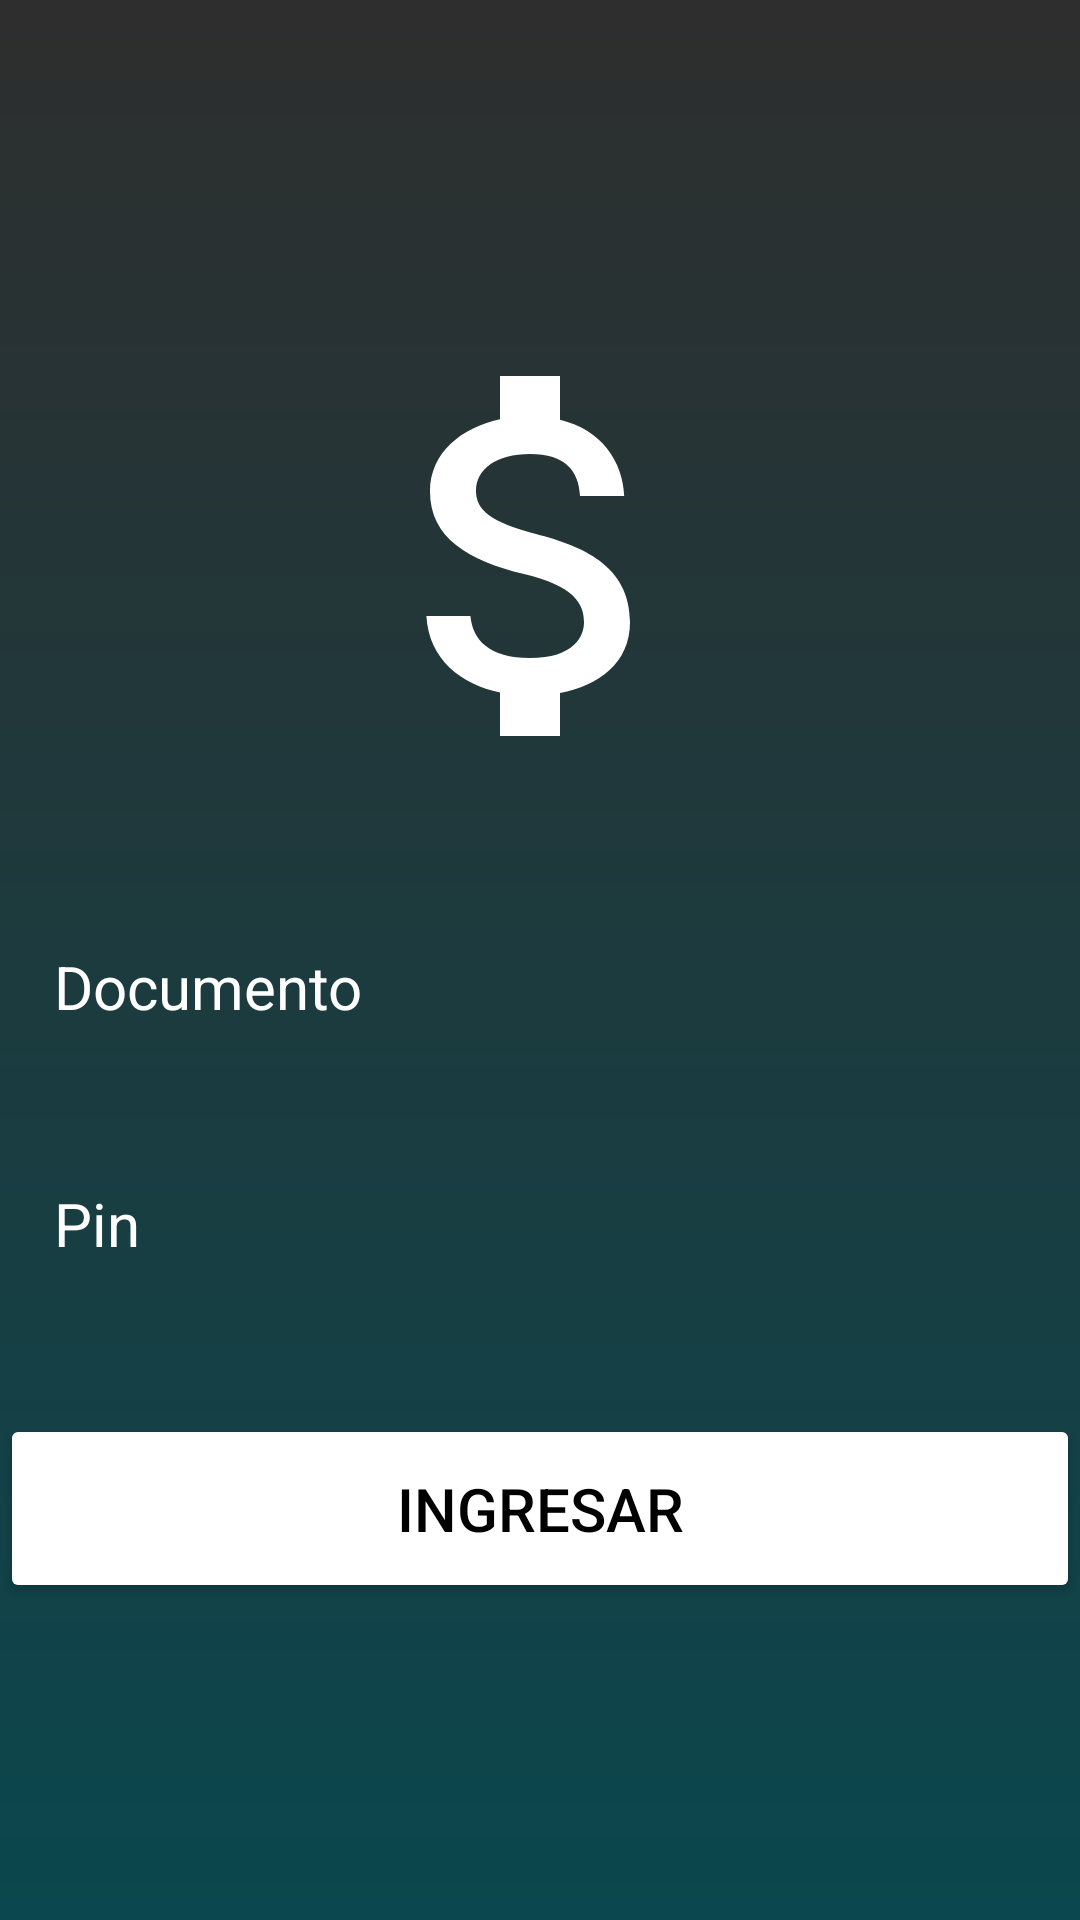

Write the Android layout XML for this screen, with the resource values it uses.
<!-- AndroidManifest.xml: application theme Theme.Quiniela -->
<!-- res/layout/activity_main.xml -->
<?xml version="1.0" encoding="utf-8"?>
<RelativeLayout xmlns:android="http://schemas.android.com/apk/res/android"
    xmlns:app="http://schemas.android.com/apk/res-auto"
    xmlns:tools="http://schemas.android.com/tools"
    android:id="@+id/main"
    android:layout_width="match_parent"
    android:layout_height="match_parent"
    android:background="@drawable/login_background"
    android:gravity="center"
    tools:context=".MainActivity">

    <LinearLayout
        android:layout_width="match_parent"
        android:layout_height="wrap_content"
        android:gravity="center"
        android:orientation="vertical">
        <ImageView
            android:layout_width="160dp"
            android:layout_height="160dp"
            android:src="@drawable/icon_money"/>
        <EditText
            android:layout_width="match_parent"
            android:layout_height="wrap_content"
            android:layout_marginTop="32dp"
            android:hint="Documento"
            android:textColor="@color/white"
            android:textColorHint="@color/white"
            android:textSize="20sp"
            android:background="@drawable/rounded_corner"
            android:padding="18dp"
            android:inputType="number"
            android:id="@+id/etDocumento"
            />
        <EditText
            android:layout_width="match_parent"
            android:layout_height="wrap_content"
            android:layout_marginTop="16dp"
            android:hint="Pin"
            android:textColor="@color/white"
            android:textColorHint="@color/white"
            android:textSize="20sp"
            android:background="@drawable/rounded_corner"
            android:padding="18dp"
            android:inputType="numberPassword"
            android:id="@+id/etPin"
            />
        <Button
            android:layout_width="match_parent"
            android:layout_height="wrap_content"
            android:text="Ingresar"
            android:backgroundTint="@color/white"
            android:textColor="#000"
            android:padding="18dp"
            android:layout_marginTop="32dp"
            android:textSize="20sp"
            android:id="@+id/btnIngresar"
            />

    </LinearLayout>



</RelativeLayout>
<!-- resources referenced by this layout -->
<resources>
  <!-- drawable icon_money (drawable) -->
  <vector xmlns:android="http://schemas.android.com/apk/res/android" android:height="100dp" android:tint="#FFFFFF" android:viewportHeight="24" android:viewportWidth="24" android:width="100dp">
        
      <path android:fillColor="@android:color/white" android:pathData="M11.8,10.9c-2.27,-0.59 -3,-1.2 -3,-2.15 0,-1.09 1.01,-1.85 2.7,-1.85 1.78,0 2.44,0.85 2.5,2.1h2.21c-0.07,-1.72 -1.12,-3.3 -3.21,-3.81V3h-3v2.16c-1.94,0.42 -3.5,1.68 -3.5,3.61 0,2.31 1.91,3.46 4.7,4.13 2.5,0.6 3,1.48 3,2.41 0,0.69 -0.49,1.79 -2.7,1.79 -2.06,0 -2.87,-0.92 -2.98,-2.1h-2.2c0.12,2.19 1.76,3.42 3.68,3.83V21h3v-2.15c1.95,-0.37 3.5,-1.5 3.5,-3.55 0,-2.84 -2.43,-3.81 -4.7,-4.4z"/>
      
  </vector>
  <!-- drawable login_background (drawable) -->
  <?xml version="1.0" encoding="utf-8"?>
  <shape xmlns:android="http://schemas.android.com/apk/res/android">
      <gradient
          android:type="linear"
          android:startColor="#2E2E2E"
          android:endColor="#0B474E"
          android:angle="270"
          />
  </shape>
  <style name="Theme.Quiniela" parent="Base.Theme.Quiniela" />
  <style name="Base.Theme.Quiniela" parent="Theme.Material3.DayNight.NoActionBar">
          
          
      </style>
  <!-- not gathered from this repository: default colours our renderer supplied (Android Studio template values) -->
  <color name="white">#FFFFFFFF</color>
</resources>
